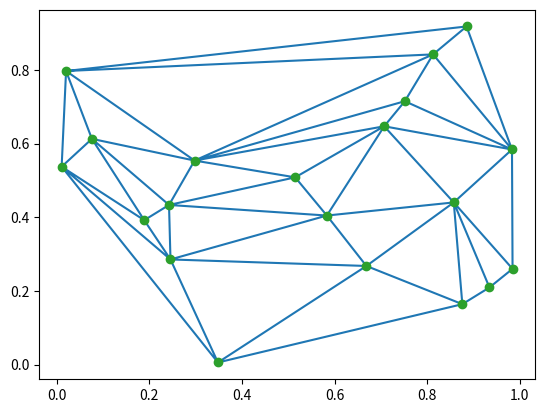

Reproduce this figure in Python.
import numpy as np
num_points=20
points = np.random.rand(num_points,2)
from scipy.spatial import Delaunay
tri = Delaunay(points)
import matplotlib.pyplot as plt
plt.triplot(points[:,0], points[:,1], tri.simplices)
plt.plot(points[:,0], points[:,1], 'o')
plt.show()